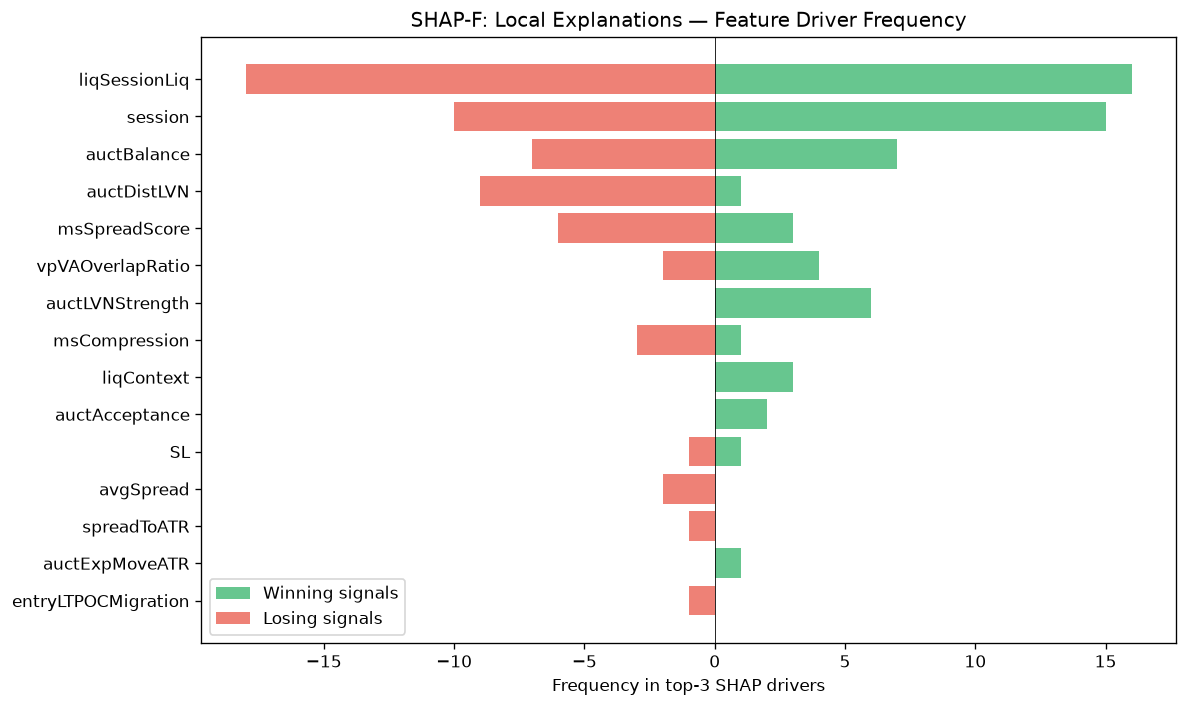

Values plotted in this chart, from the file beside it:
feature, win_top3_freq, lose_top3_freq, total_top3_freq, win_bias
liqSessionLiq, 16, 18, 34, 0.4706
session, 15, 10, 25, 0.6
auctBalance, 7, 7, 14, 0.5
auctDistLVN, 1, 9, 10, 0.1
msSpreadScore, 3, 6, 9, 0.3333
vpVAOverlapRatio, 4, 2, 6, 0.6667
auctLVNStrength, 6, 0, 6, 1
msCompression, 1, 3, 4, 0.25
liqContext, 3, 0, 3, 1
auctAcceptance, 2, 0, 2, 1
SL, 1, 1, 2, 0.5
avgSpread, 0, 2, 2, 0.0
spreadToATR, 0, 1, 1, 0.0
auctExpMoveATR, 1, 0, 1, 1
entryLTPOCMigration, 0, 1, 1, 0.0
